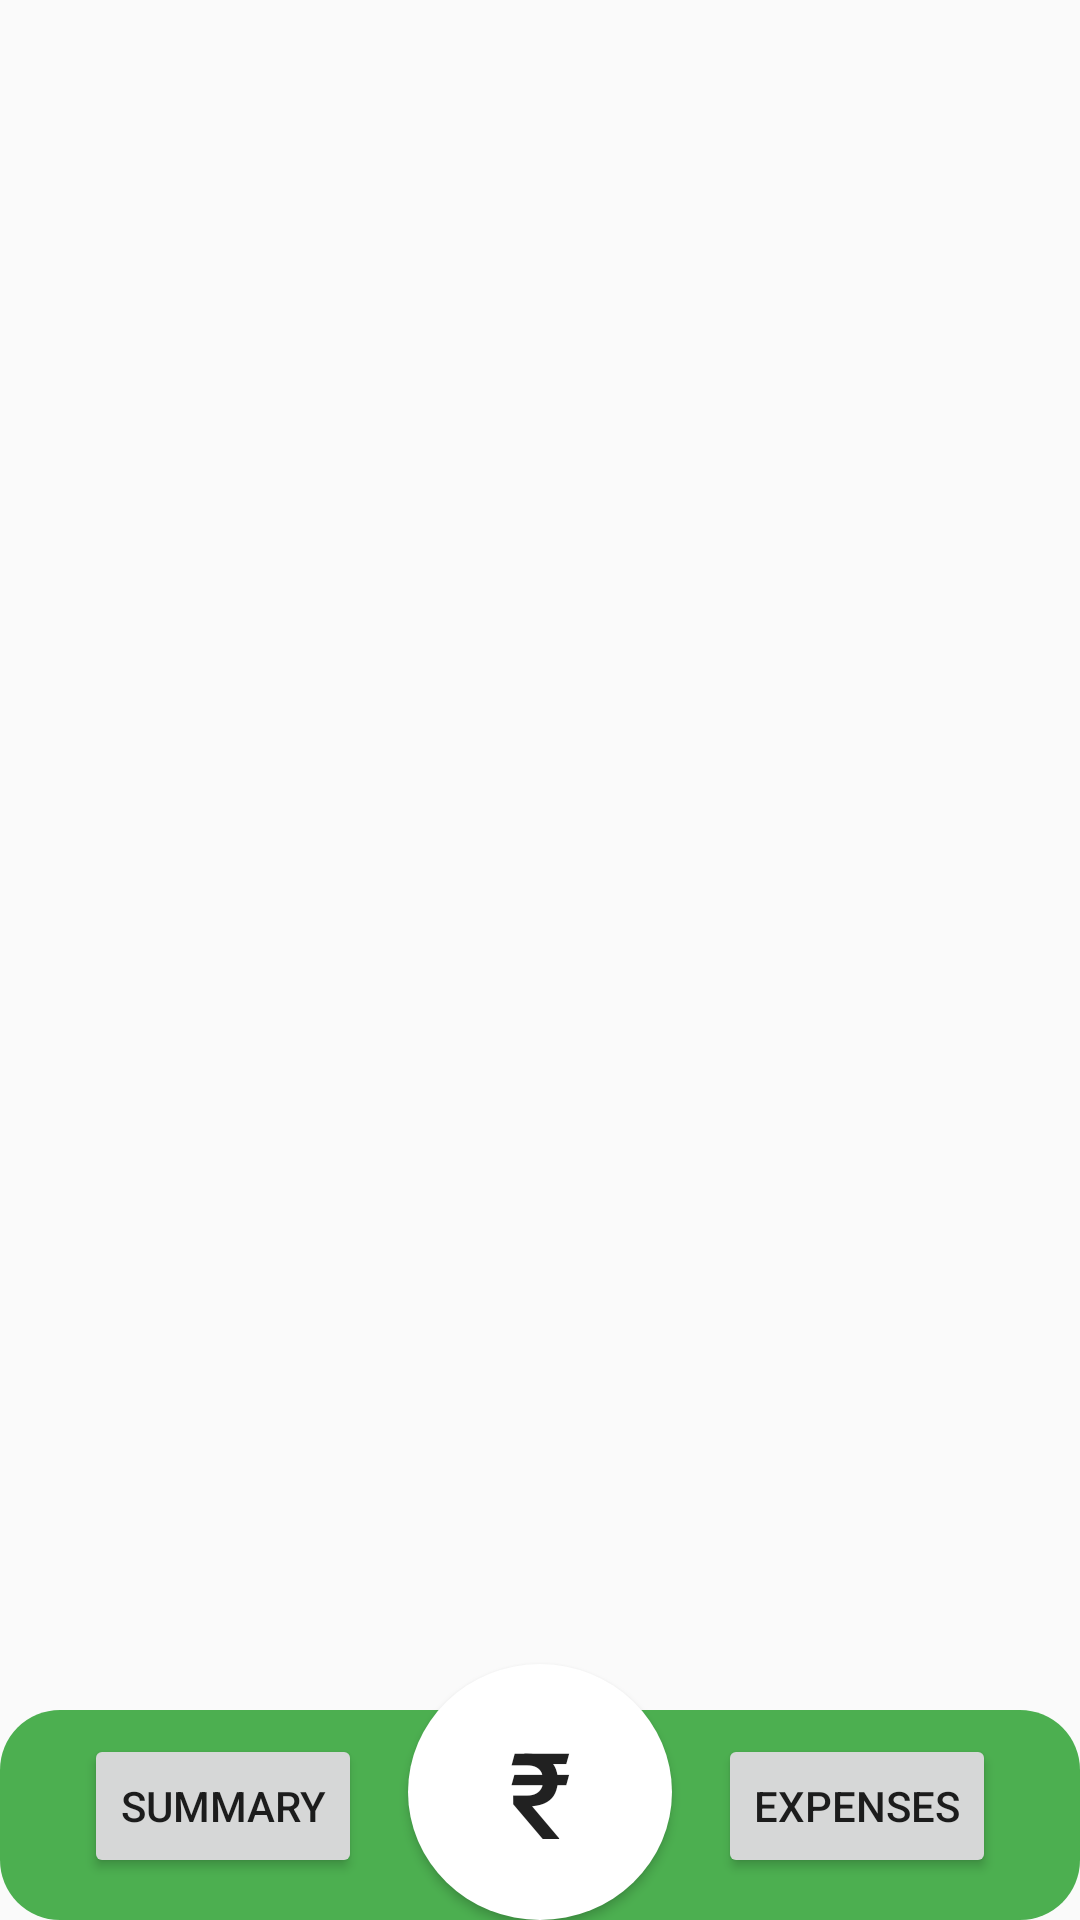

Here is an Android app screen rendered from its layout file. Give the layout XML and the strings, colors and styles it references.
<!-- AndroidManifest.xml: application theme Theme.ExpenseTracker -->
<!-- res/layout/bottom_menu.xml -->
<RelativeLayout xmlns:android="http://schemas.android.com/apk/res/android"
    android:layout_width="match_parent"
    android:layout_height="wrap_content">

    <FrameLayout
        android:id="@+id/bottomMenu"
        android:layout_width="match_parent"
        android:layout_height="70dp"
        android:layout_alignParentBottom="true"
        android:background="@drawable/rounded_background"
        android:padding="8dp">

        
        <Button
            android:id="@+id/summaryBtn"
            android:layout_width="wrap_content"
            android:layout_height="wrap_content"
            android:layout_marginLeft="20dp"
            android:text="Summary" />

        
        <Button
            android:id="@+id/expensesBtn"
            android:layout_width="wrap_content"
            android:layout_height="wrap_content"
            android:text="Expenses"
            android:layout_marginRight="20dp"
            android:layout_gravity="end" />
    </FrameLayout>
    <Button
        android:id="@+id/addExpenseBtn"
        android:layout_width="wrap_content"
        android:layout_height="wrap_content"
        android:layout_alignParentBottom="true"
        android:layout_centerHorizontal="true"
        android:layout_marginBottom="0dp"
        android:background="@drawable/circular_background"
        android:text="₹"
        android:textSize="40sp"
        android:padding="16dp"
        android:src="@mipmap/logo"/>

</RelativeLayout>
<!-- resources referenced by this layout -->
<resources>
  <!-- drawable circular_background (drawable) -->
  <shape xmlns:android="http://schemas.android.com/apk/res/android"
      android:shape="oval">
      <solid android:color="@color/white" />
  </shape>
  <!-- drawable rounded_background (drawable) -->
  <shape xmlns:android="http://schemas.android.com/apk/res/android"
      android:shape="rectangle">
      <solid android:color="@color/green" />
      <corners android:radius="20dp" /> 
  </shape>
  <!-- mipmap logo: png bitmap (mipmap-hdpi, 2806 bytes) -->
  <style name="Theme.ExpenseTracker" parent="Base.Theme.ExpenseTracker" />
  <color name="white">#FFFFFFFF</color>
  <color name="green">#4CAF50</color>
  <style name="Base.Theme.ExpenseTracker" parent="Theme.AppCompat.DayNight.DarkActionBar">
          
           <item name="colorPrimary">@color/green</item>
      </style>
</resources>
